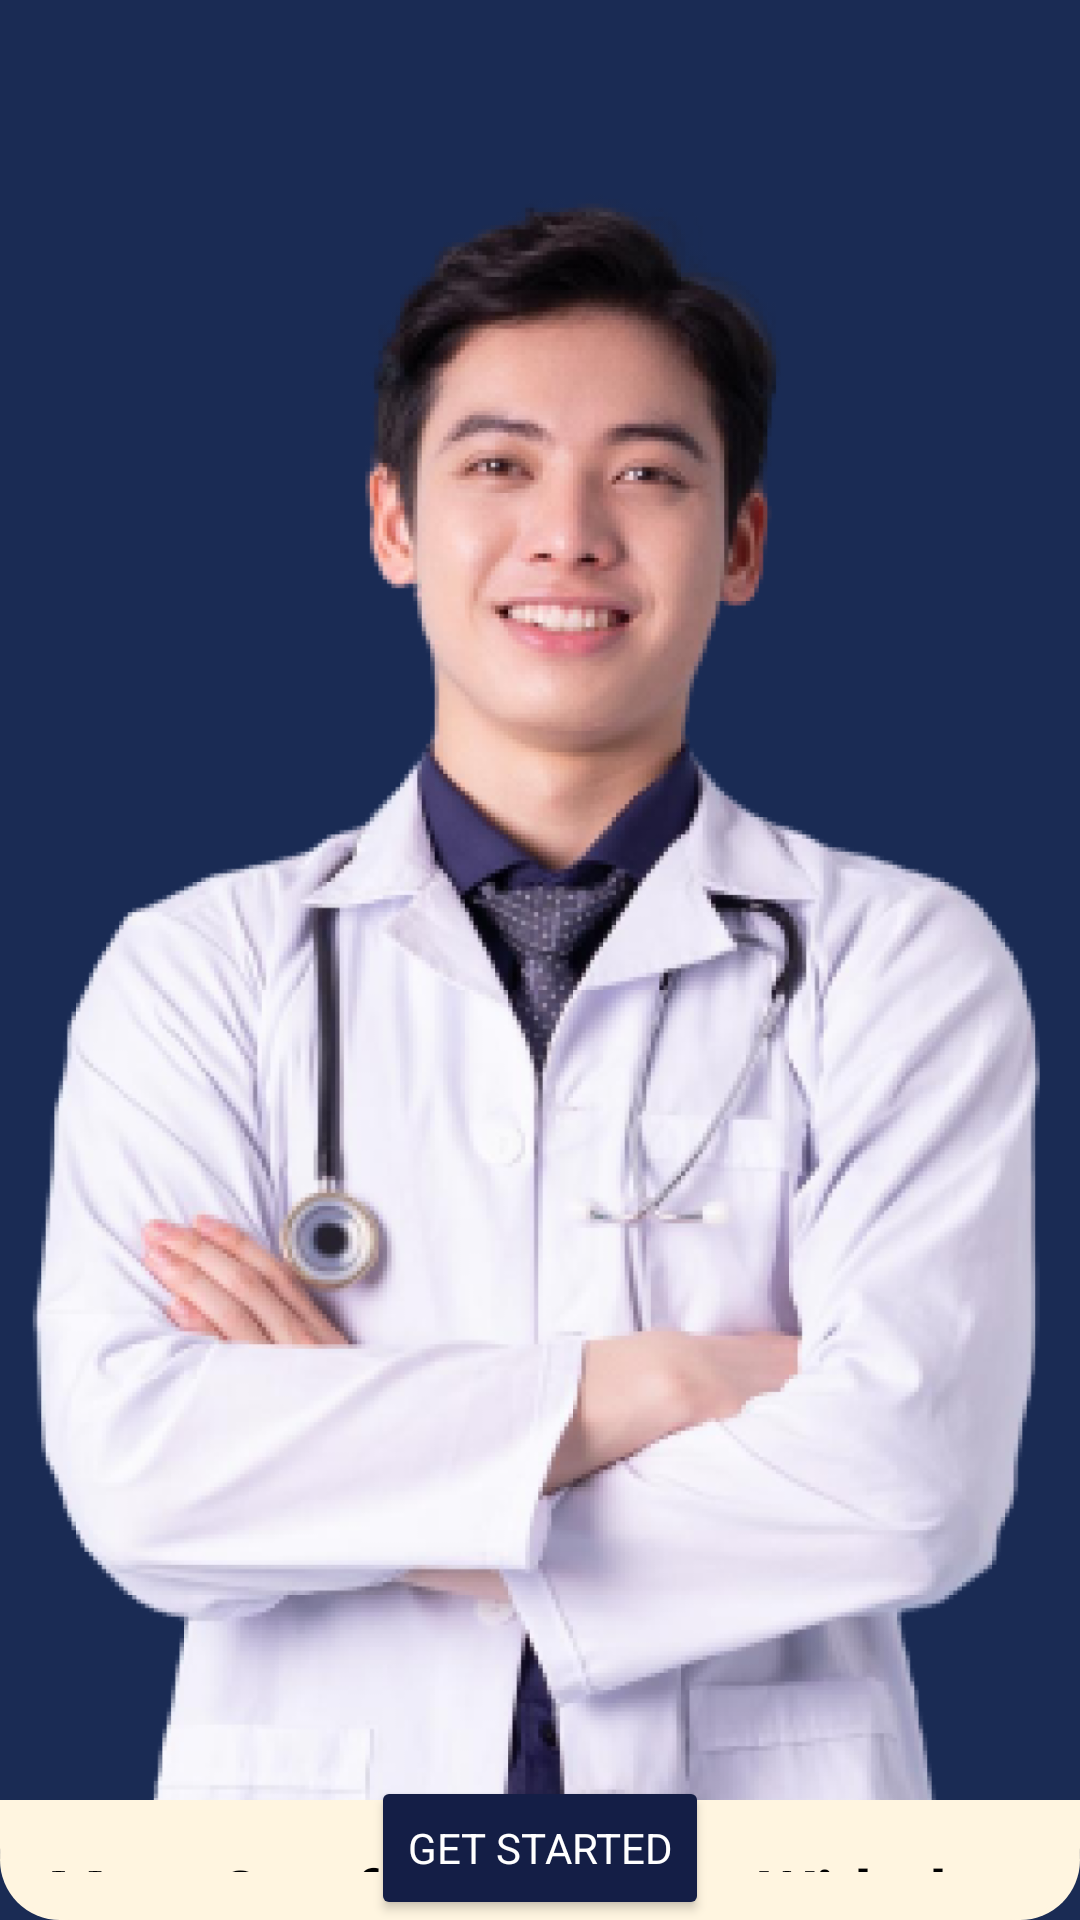

Reconstruct the res/layout file that produces this screen, plus the resources it refers to.
<!-- AndroidManifest.xml: application theme Theme.HIVFive -->
<!-- res/layout/activity_homepage.xml -->
<?xml version="1.0" encoding="utf-8"?>
<RelativeLayout xmlns:android="http://schemas.android.com/apk/res/android"
    xmlns:tools="http://schemas.android.com/tools"
    android:layout_width="match_parent"
    android:layout_height="match_parent"
    android:background="#1A2B54"
    tools:context=".homepage">

    <ImageView
        android:id="@+id/doctorImage"
        android:layout_width="wrap_content"
        android:layout_height="wrap_content"
        android:layout_centerHorizontal="true"
        android:layout_marginTop="20dp"
        android:src="@drawable/image" />

    <TextView
        android:id="@+id/textView"
        android:layout_width="match_parent"
        android:layout_height="600dp"
        android:layout_alignParentTop="true"
        android:layout_marginTop="600dp"
        android:padding="16dp"
        android:text="More Comfortable Chat With the Doctor"
        android:textColor="#000000"
        android:textSize="22sp"
        android:textStyle="bold"
        android:background="@drawable/shape"
        android:fontFamily="Poppins"

        />

    <Button
        android:layout_width="wrap_content"
        android:layout_height="wrap_content"
        android:layout_alignBottom="@id/textView"
        android:layout_centerHorizontal="true"
        android:layout_marginTop="30dp"
        android:backgroundTint="#141E46"
        android:text="Get Started"
        android:textColor="#FFFFFF"
        android:fontFamily="Poppins"
        android:onClick="gotoDoctor"

        />

</RelativeLayout>
<!-- resources referenced by this layout -->
<resources>
  <!-- drawable image: png bitmap (drawable, 350939 bytes) -->
  <!-- drawable shape (drawable) -->
  <layer-list xmlns:android="http://schemas.android.com/apk/res/android">
      
      <item android:id="@+id/background_shape">
          <shape android:shape="rectangle">
              <corners android:radius="24dp" />
              <solid android:color="#FFF5E0" />
          </shape>
      </item>
      
      <item
          android:drawable="@drawable/shape2"
          android:gravity="bottom"
          android:left="0dp"
          android:right="0dp"
          android:top="0dp" />
  </layer-list>
  <style name="Theme.HIVFive" parent="Base.Theme.HIVFive" />
  <!-- drawable shape2 (drawable) -->
  <shape xmlns:android="http://schemas.android.com/apk/res/android">
      <corners android:bottomLeftRadius="24dp"
          android:bottomRightRadius="24dp" />
      <solid android:color="#FFF5E0" />
  </shape>
  <style name="Base.Theme.HIVFive" parent="Theme.Material3.DayNight.NoActionBar">
          
          
      </style>
</resources>
